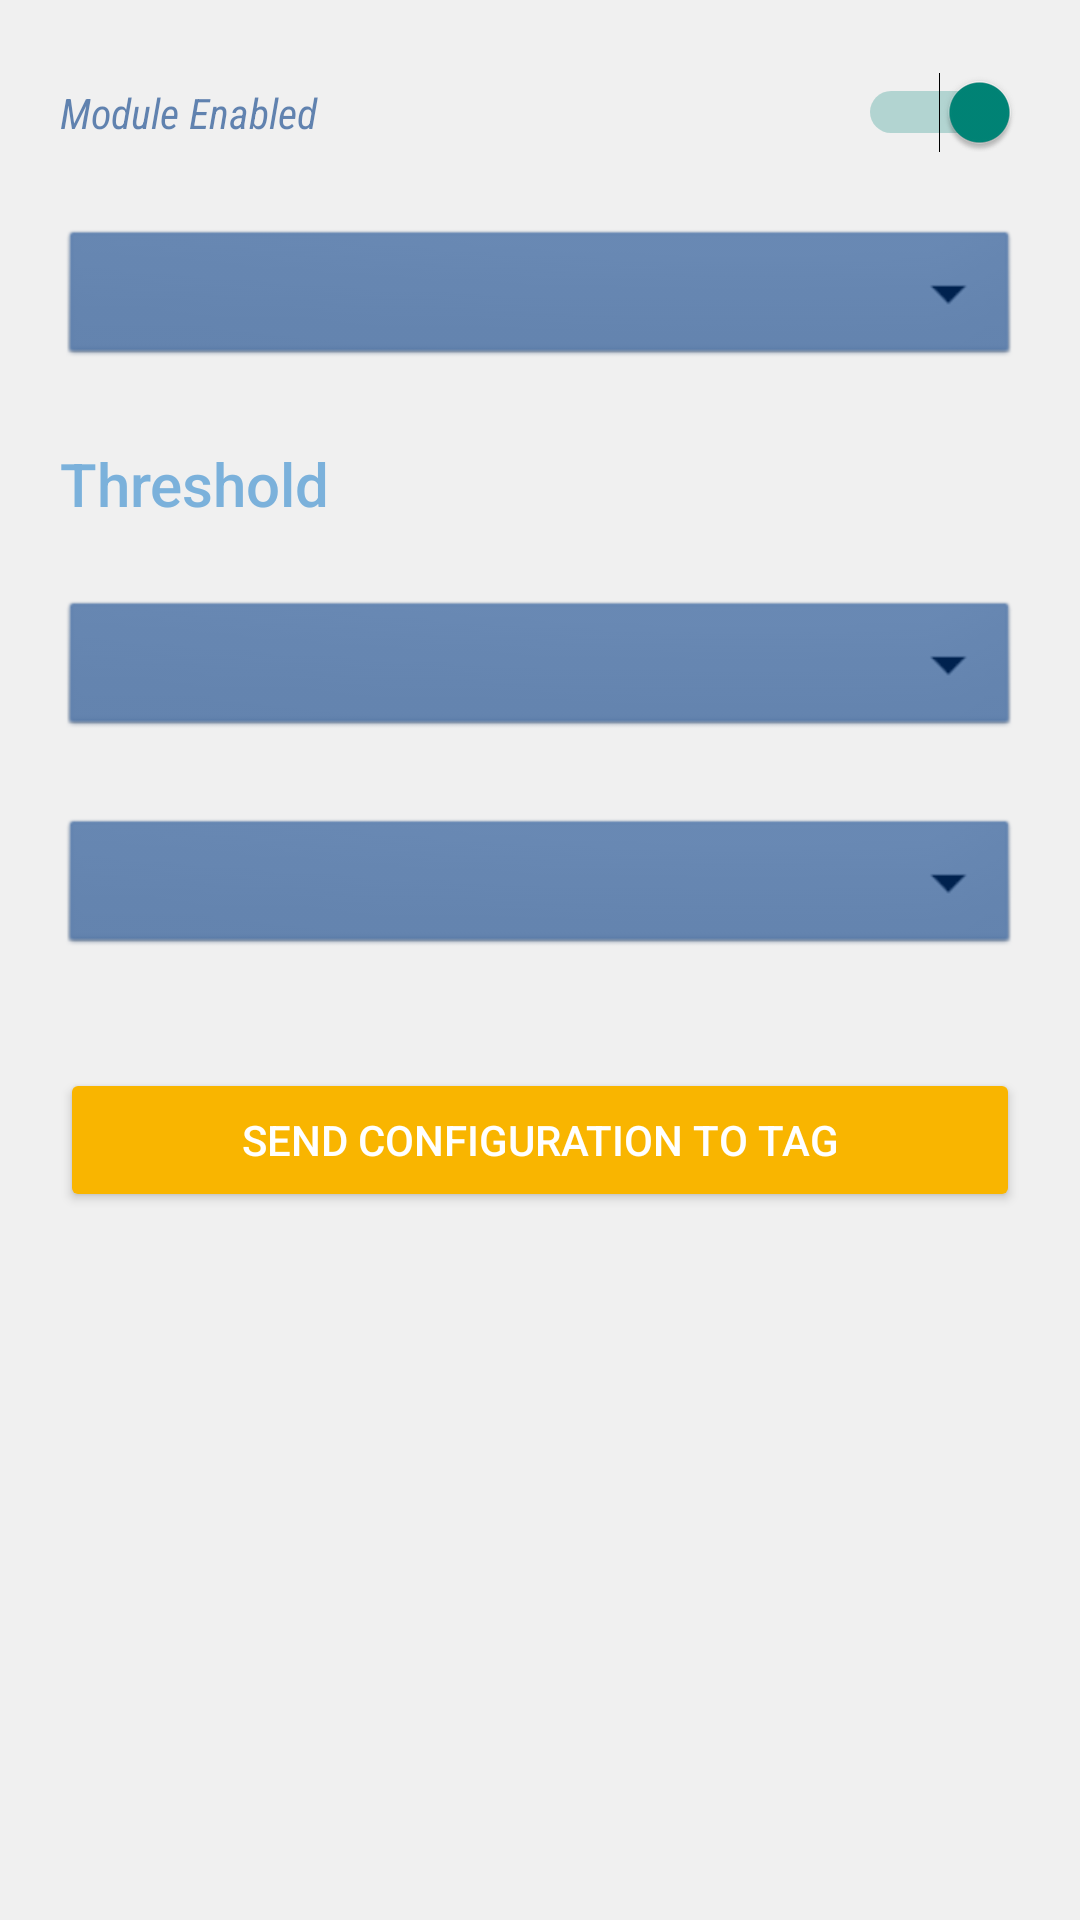

Layout XML and referenced resources for this Android screen:
<!-- AndroidManifest.xml: application theme AppTheme -->
<!-- res/layout/fragment_config.xml -->
<?xml version="1.0" encoding="utf-8"?>
<LinearLayout style="@style/AppTheme"
    xmlns:android="http://schemas.android.com/apk/res/android"
    xmlns:tools="http://schemas.android.com/tools"
    android:layout_width="match_parent"
    android:layout_height="match_parent"
    android:orientation="vertical"
    android:paddingLeft="20dp"
    android:paddingRight="20dp"
    tools:context="th.co.sic.app.nvtm.settings.fragments.ConfigFragment">



























    <Switch
        android:id="@+id/enableConfigSwitch"
        style="@style/TextTheme"
        android:layout_width="match_parent"
        android:layout_height="wrap_content"
        android:checked="true"
        android:layout_marginBottom="12dp"
        android:layout_marginTop="24dp"
        android:onClick="onEnableConfigSwitchClicked"
        android:text="@string/moduleEnabled_label"
        android:textStyle="italic" />

    <TextView
        android:id="@+id/dateConfigTextView"
        style="@style/WidgetThemeDisabled"
        android:layout_width="match_parent"
        android:layout_height="wrap_content"
        android:layout_marginBottom="12dp"
        android:visibility="gone"
        android:layout_marginTop="12dp" />

    <TextView
        android:id="@+id/timeConfigTextView"
        style="@style/WidgetThemeDisabled"
        android:layout_width="match_parent"
        android:layout_height="wrap_content"
        android:layout_marginBottom="12dp"
        android:visibility="gone"
        android:layout_marginTop="12dp" />

    <TextView
        android:id="@+id/intervalConfigTextView"
        style="@style/WidgetTheme"
        android:layout_width="match_parent"
        android:layout_height="wrap_content"
        android:layout_marginBottom="12dp"
        android:layout_marginTop="12dp"
        android:onClick="onIntervalConfigTextViewClicked"
        android:textSize="15sp" />

    <TextView
        android:id="@+id/wakeupTimeConfigTextView"
        style="@style/WidgetTheme"
        android:layout_width="match_parent"
        android:layout_height="wrap_content"
        android:layout_marginBottom="12dp"
        android:layout_marginTop="12dp"
        android:visibility="gone"
        android:onClick="onWakeupTimeConfigTextViewClicked"
        android:textSize="15sp" />

    <TextView
        android:layout_width="match_parent"
        android:layout_height="wrap_content"
        android:text="Threshold"
        android:layout_marginBottom="12dp"
        android:layout_marginTop="12dp"
        android:textSize="20sp" />

    <TextView
        android:id="@+id/upperThresholdConfigTextView"
        style="@style/WidgetTheme"
        android:layout_width="match_parent"
        android:layout_height="wrap_content"
        android:layout_marginBottom="12dp"
        android:layout_marginTop="12dp"
        android:onClick="onUpperThresholdConfigTextViewClicked"
        android:textSize="15sp" />

    <TextView
        android:id="@+id/lowerThresholdConfigTextView"
        style="@style/WidgetTheme"
        android:layout_width="match_parent"
        android:layout_height="wrap_content"
        android:layout_marginBottom="12dp"
        android:layout_marginTop="12dp"
        android:onClick="onLowerThresholdConfigTextViewClicked"
        android:textSize="15sp" />

    <Button
        android:id="@+id/applyConfigButton"
        style="@style/ButtonTheme"
        android:layout_width="match_parent"
        android:layout_height="wrap_content"
        android:layout_marginTop="24dp"
        android:onClick="onApplyConfigButtonClicked"
        android:text="@string/applyConfig" />

</LinearLayout>
<!-- resources referenced by this layout -->
<resources>
  <string name="applyConfig">Send configuration to tag</string>
  <string name="configFragment_label">NVTM configuration</string>
  <string name="configHelp_Label">Tap on a configuration rule below to change it. To apply, tap a NVTM with your phone and click on the SEND button.</string>
  <string name="moduleEnabled_label">Module Enabled</string>
  <style name="AppTheme" parent="Theme.AppCompat.Light.DarkActionBar">
          <item name="android:textColor">@color/blue</item>
          <item name="android:background">#F0F0F0</item>
          <item name="android:fontFamily">@string/font_family_medium</item>
          <item name="android:layout_width">match_parent</item>
          <item name="android:layout_height">match_parent</item>
      </style>
  <style name="ButtonTheme">
          <item name="android:textColor">@color/white</item>
          <item name="android:backgroundTint">@color/orange</item>
          <item name="android:backgroundTintMode">src_over</item>
          <item name="android:layout_width">wrap_content</item>
          <item name="android:layout_height">wrap_content</item>
      </style>
  <style name="HeaderTheme" parent="Base.TextAppearance.AppCompat.Headline">
          <item name="android:textColor">@color/deepBlue</item>
          <item name="android:textStyle">bold</item>
          <item name="android:layout_width">wrap_content</item>
          <item name="android:layout_height">wrap_content</item>
          <item name="android:textSize">24sp</item>
      </style>
  <style name="TextTheme">
          <item name="android:textColor">@color/deepBlueTransparent</item>
          <item name="android:fontFamily">@string/font_family_condensed</item>
          <item name="android:layout_width">wrap_content</item>
          <item name="android:layout_height">wrap_content</item>
      </style>
  <style name="WidgetTheme">
          <item name="android:background">@android:drawable/btn_dropdown</item>
          <item name="android:textColor">@color/white</item>
          <item name="android:backgroundTint">@color/deepBlueTransparent</item>
          <item name="android:backgroundTintMode">src_atop</item>
          <item name="android:layout_width">wrap_content</item>
          <item name="android:layout_height">wrap_content</item>
      </style>
  <style name="WidgetThemeDisabled">
          <item name="android:background">@android:drawable/btn_default</item>
          <item name="android:textColor">@color/deepBlue</item>
          <item name="android:backgroundTintMode">src_atop</item>
          <item name="android:layout_width">wrap_content</item>
          <item name="android:layout_height">wrap_content</item>
      </style>
  <color name="blue">#7bb1db</color>
  <string name="font_family_medium">sans-serif-medium</string>
  <color name="white">#FFFFFF</color>
  <color name="orange">#f9b500</color>
  <color name="deepBlue">#003883</color>
  <color name="deepBlueTransparent">#99003883</color>
  <string name="font_family_condensed">sans-serif-condensed</string>
</resources>
